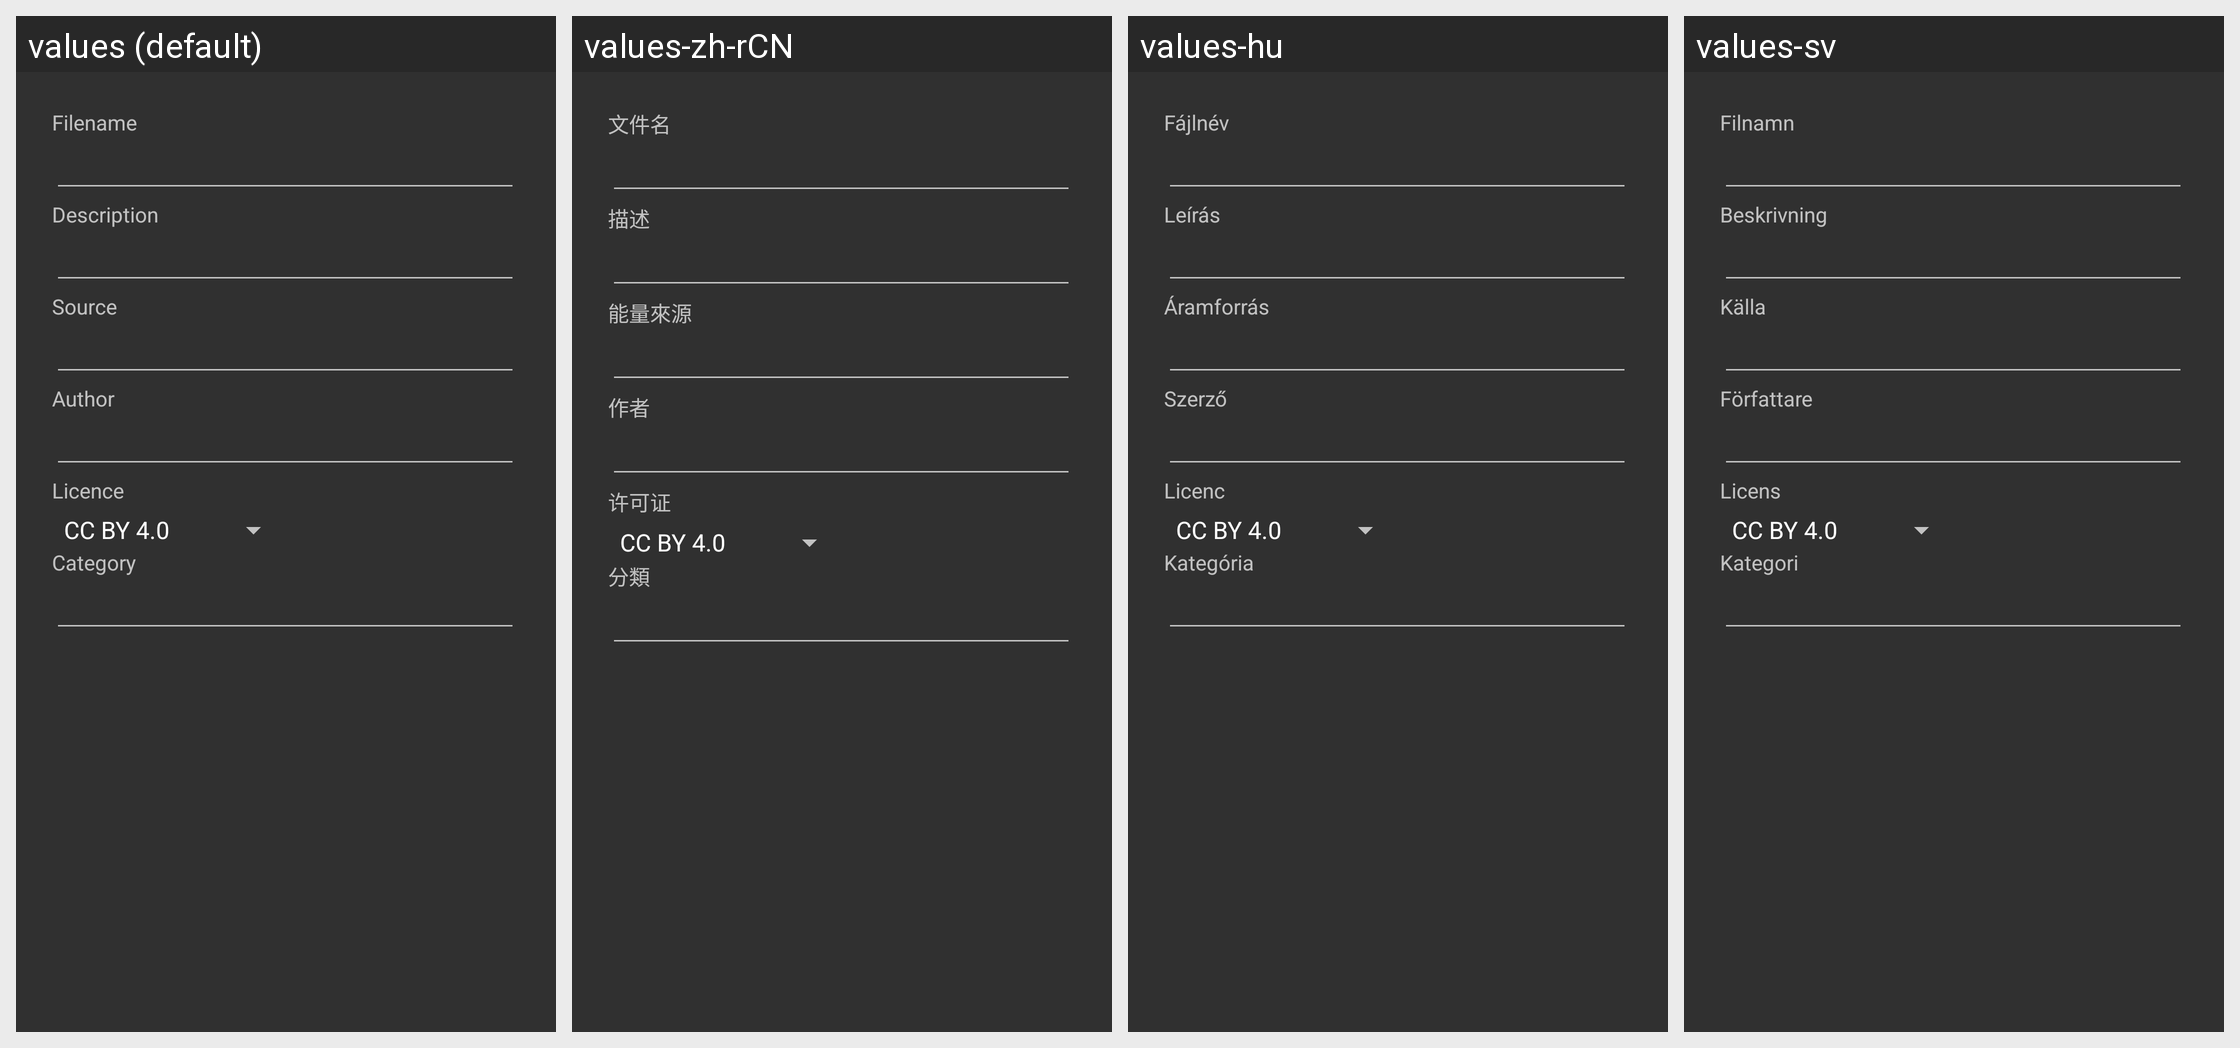

For this localized Android screen grid, give each drawn string resource with its value in every locale shown.
Android screen res/layout/wikimedia_meta.xml rendered under 4 locales, left to right: values (default), values-zh-rCN, values-hu, values-sv. Device: Nexus 5 (rendered at 1080×1920; each locale shown at half size, 540×960, under a caption strip naming it); theme Theme.AppCompat.
Other locales in the repository, not shown: values-ar, values-be, values-bg, values-ca, values-ca-rES, values-cs-rCZ, values-da, values-de, values-el, values-eo, values-es, values-eu, values-fa, values-fi, values-fr, values-gl, values-he, values-hr, values-is, values-it, values-iw, values-ja, values-ko, values-nb, values-nl, values-nn, values-no, values-pl, values-pt, values-pt-rBR, values-ro, values-ru, values-sk, values-ta, values-tr, values-uk, values-vi, values-zh, values-zh-rHK, values-zh-rTW.
Strings drawn on this screen, with the default value and each locale's value (text and hints the layout hard-codes, and strings that could not be matched under every locale, appear in the picture but are not listed):

wikimedia_meta_filename
  values: Filename
  values-zh-rCN: 文件名
  values-hu: Fájlnév
  values-sv: Filnamn

wikimedia_meta_description
  values: Description
  values-zh-rCN: 描述
  values-hu: Leírás
  values-sv: Beskrivning

wikimedia_meta_author
  values: Author
  values-zh-rCN: 作者
  values-hu: Szerző
  values-sv: Författare

wikimedia_meta_licence
  values: Licence
  values-zh-rCN: 许可证
  values-hu: Licenc
  values-sv: Licens
